Labelled photos from "mushrooms", an image-classification folder in CMallart/ateliers-NN. The possible labels are: Agaricus, Amanita, Boletus, Cortinarius, Entoloma, Hygrocybe, Lactarius, Russula, Suillus.

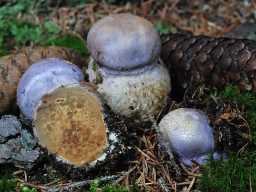
Label: Cortinarius

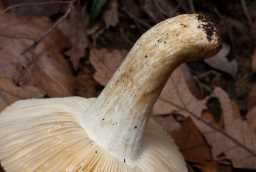
Label: Russula

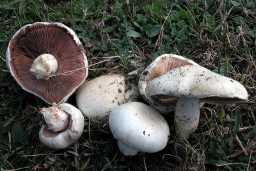
Label: Agaricus

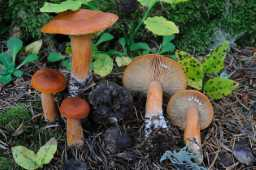
Label: Lactarius

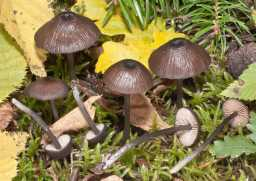
Label: Entoloma

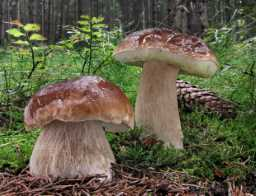
Label: Boletus
